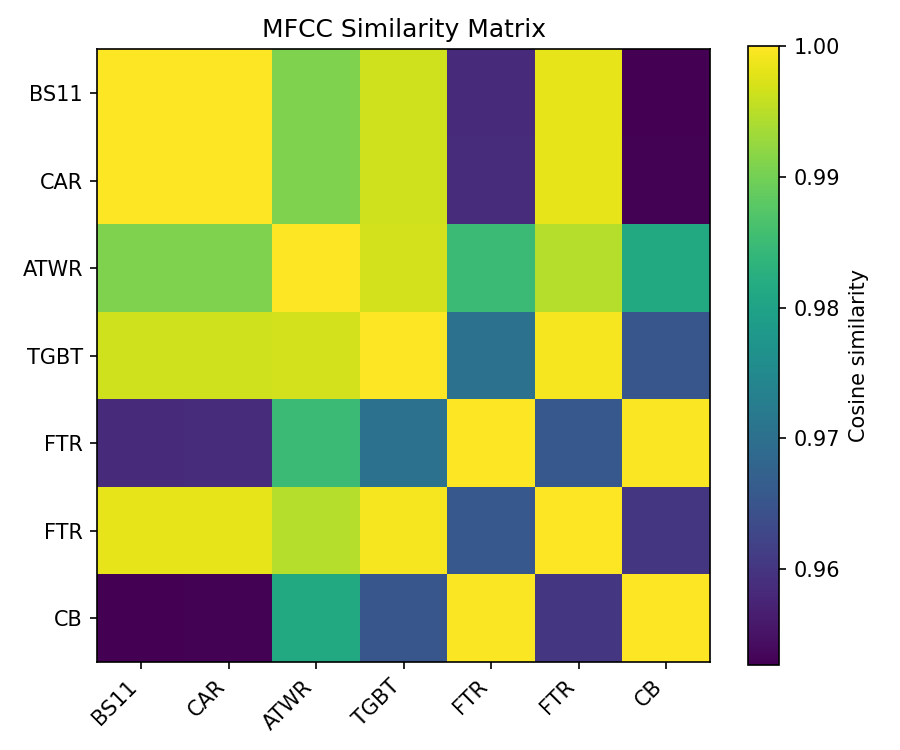

The data file committed next to this chart (first rows):
, BS11, CAR, ATWR, TGBT, FTR, FTR, CB
BS11, 1, 1, 0.9908, 0.9966, 0.9585, 0.9983, 0.9526
CAR, 1, 1.0, 0.9909, 0.9966, 0.9587, 0.9983, 0.9529
ATWR, 0.9908, 0.9909, 1.0, 0.9967, 0.9848, 0.9948, 0.9814
TGBT, 0.9966, 0.9966, 0.9967, 1, 0.9702, 0.9994, 0.9653
FTR, 0.9585, 0.9587, 0.9848, 0.9702, 1.0, 0.9656, 0.9998
FTR, 0.9983, 0.9983, 0.9948, 0.9994, 0.9656, 1.0, 0.9602
CB, 0.9526, 0.9529, 0.9814, 0.9653, 0.9998, 0.9602, 1
